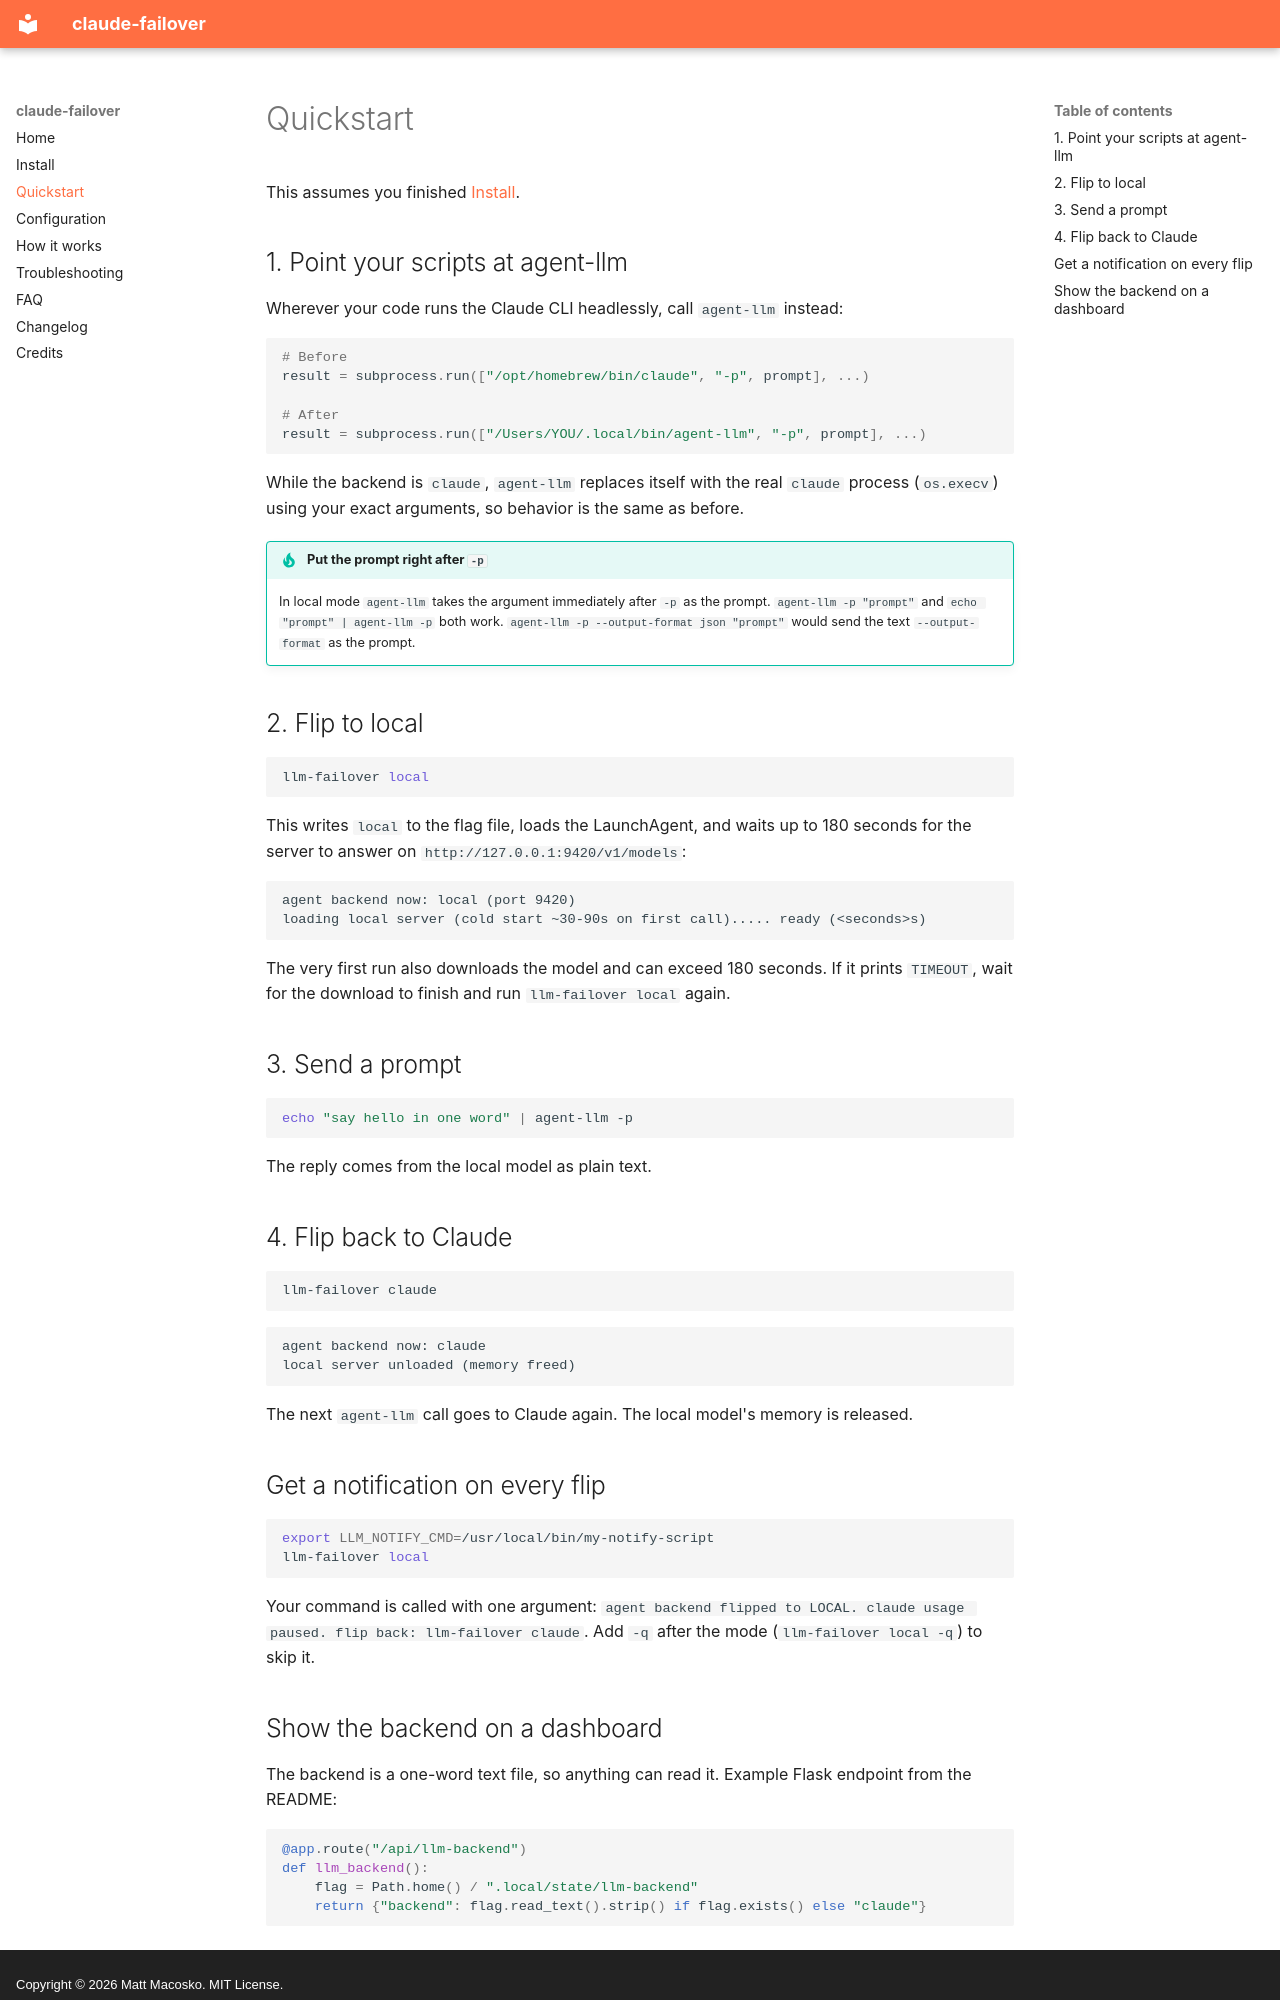

repository: nicedreamzapp/claude-failover · page: quickstart/index.html · generator: mkdocs · copyright: Copyright © 2026 Matt Macosko. MIT License.

---
title: Quickstart - switch claude -p calls to a local model and back
description: Flip your claude -p scripts to a local mlx-lm model with llm-failover local, send a test prompt through agent-llm, then switch back to Claude with llm-failover claude.
---

# Quickstart

This assumes you finished [Install](install.md).

## 1. Point your scripts at agent-llm

Wherever your code runs the Claude CLI headlessly, call `agent-llm` instead:

```python
# Before
result = subprocess.run(["/opt/homebrew/bin/claude", "-p", prompt], ...)

# After
result = subprocess.run(["/Users/YOU/.local/bin/agent-llm", "-p", prompt], ...)
```

While the backend is `claude`, `agent-llm` replaces itself with the real `claude` process (`os.execv`) using your exact arguments, so behavior is the same as before.

!!! tip "Put the prompt right after `-p`"
    In local mode `agent-llm` takes the argument immediately after `-p` as the prompt. `agent-llm -p "prompt"` and `echo "prompt" | agent-llm -p` both work. `agent-llm -p --output-format json "prompt"` would send the text `--output-format` as the prompt.

## 2. Flip to local

```bash
llm-failover local
```

This writes `local` to the flag file, loads the LaunchAgent, and waits up to 180 seconds for the server to answer on `http://127.0.0.1:9420/v1/models`:

```text
agent backend now: local (port 9420)
loading local server (cold start ~30-90s on first call)..... ready (<seconds>s)
```

The very first run also downloads the model and can exceed 180 seconds. If it prints `TIMEOUT`, wait for the download to finish and run `llm-failover local` again.

## 3. Send a prompt

```bash
echo "say hello in one word" | agent-llm -p
```

The reply comes from the local model as plain text.

## 4. Flip back to Claude

```bash
llm-failover claude
```

```text
agent backend now: claude
local server unloaded (memory freed)
```

The next `agent-llm` call goes to Claude again. The local model's memory is released.

## Get a notification on every flip

```bash
export LLM_NOTIFY_CMD=/usr/local/bin/my-notify-script
llm-failover local
```

Your command is called with one argument: `agent backend flipped to LOCAL. claude usage paused. flip back: llm-failover claude`. Add `-q` after the mode (`llm-failover local -q`) to skip it.
